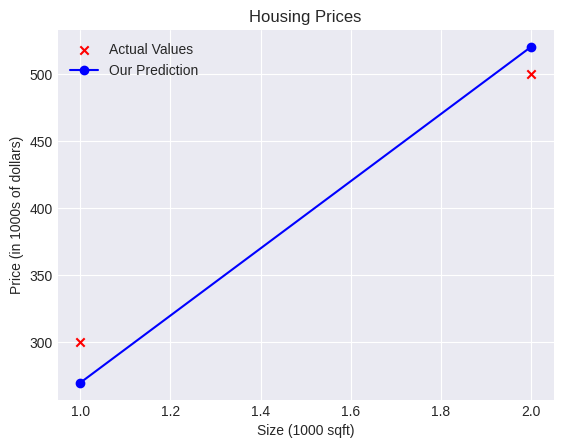

The script that saved this image:
import numpy as np
import matplotlib.pyplot as plt
plt.style.use("seaborn-v0_8-darkgrid")

example=np.array([[[9,2,0],[3,4,4]],[[3,4,9],[4,5,4]],[[3,4,9],[4,5,4]]])
# print(f"example indeces: {example[1][1]}");
# print(f"example.shape: {example.shape}"); #1//shape = (no of rows[index1],no of ele in each row[index0],no of ele in each ele of each row[index2])
# print(f"shape indices in #1: {example.shape[1]}"); 

# Question: plot a graph (1k sqft,$300k) ,, (2k sqft,$500k)
x_train=np.array([1,2])#this tensor has two rows even if it doesnt look like
y_train=np.array([300,500])

def model():
    w=250
    b=20
    f_wb = np.zeros(x_train.shape[0])#initialising an empty array
    #shape[0] is just selecting the number of rows from shape tuple
    for i in range(x_train.shape[0]):
        f_wb[i]=w*x_train[i]+b
    return f_wb

plt.title("Housing Prices")
plt.ylabel('Price (in 1000s of dollars)')
plt.xlabel('Size (1000 sqft)')
plt.scatter(x_train, y_train, marker='x', c='red',label='Actual Values')
plt.plot(x_train, model(),marker='o', c='blue',label='Our Prediction')

plt.legend() # nigga shows the teams switchtfo
plt.show()